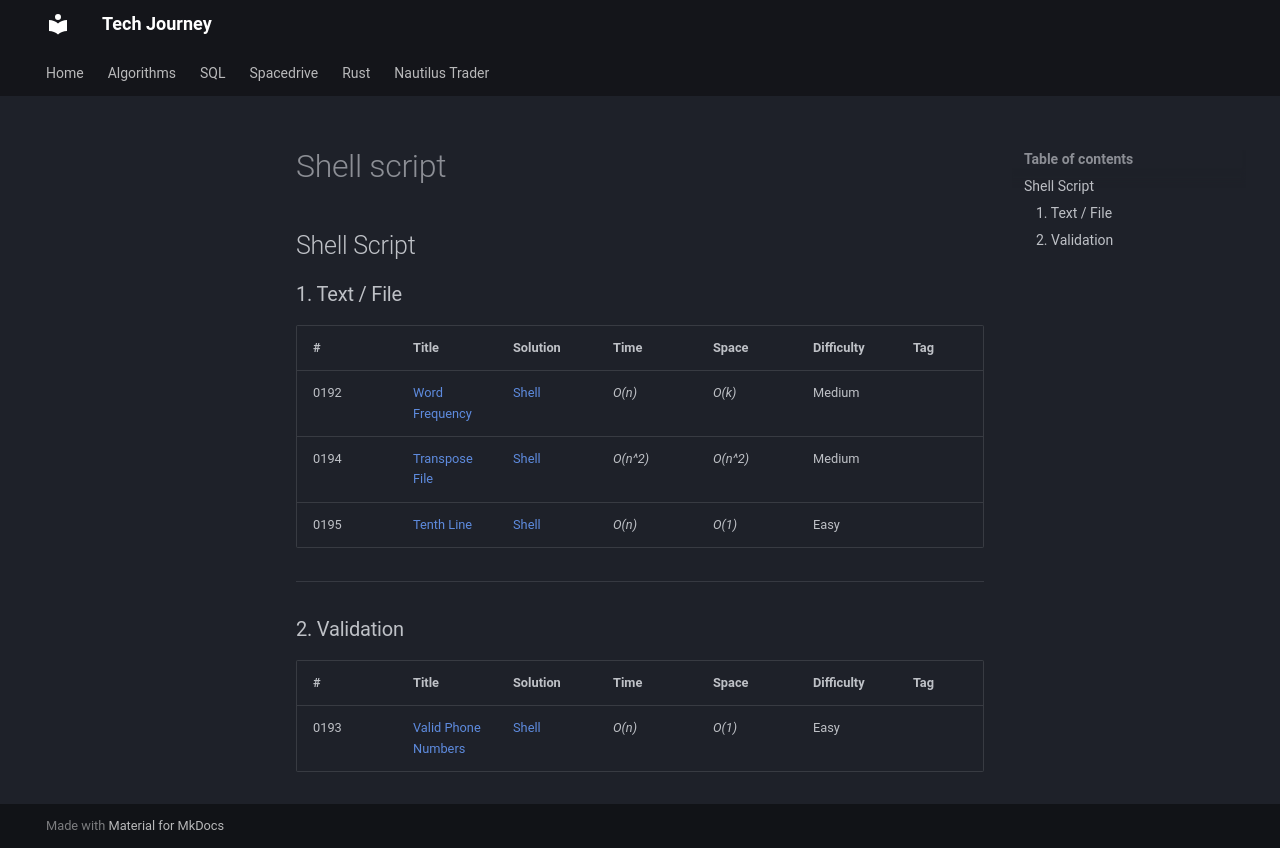

repository: hungknow/tech-journey · page: algorithm/shell-script/index.html · generator: mkdocs

## Shell Script

### 1. Text / File

| # | Title | Solution | Time | Space | Difficulty | Tag | Note |
|-----|----------------|---------------|---------------|---------------|-------------|--------------|-----|
| 0192 | [Word Frequency](./problems/0192-word-frequency.md) | [Shell](./Shell/word-frequency.sh) | _O(n)_     | _O(k)_          | Medium         ||
| 0194 | [Transpose File](./problems/0194-transpose-file.md) | [Shell](./Shell/transpose-file.sh) | _O(n^2)_   | _O(n^2)_        | Medium         ||
| 0195 | [Tenth Line](./problems/0195-tenth-line.md) | [Shell](./Shell/tenth-line.sh)    | _O(n)_          | _O(1)_          | Easy           ||

---

### 2. Validation

| # | Title | Solution | Time | Space | Difficulty | Tag | Note |
|-----|----------------|---------------|---------------|---------------|-------------|--------------|-----|
| 0193 | [Valid Phone Numbers](./problems/0193-valid-phone-numbers.md) | [Shell](./Shell/valid-phone-numbers.sh) | _O(n)_ | _O(1)_    | Easy           ||
